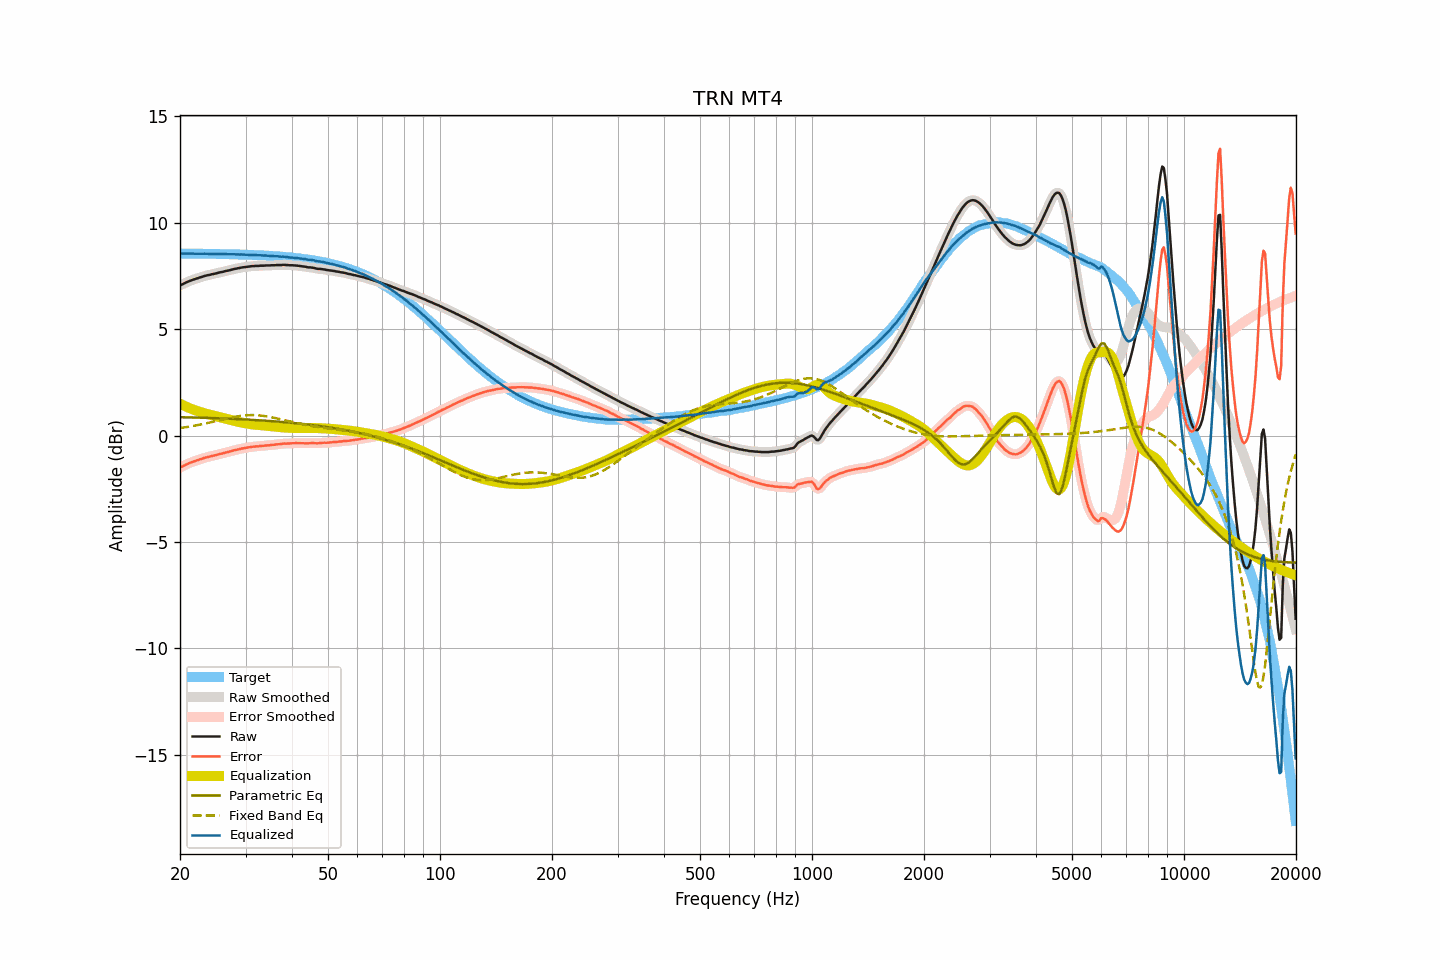

Values plotted in this chart, from the file beside it:
frequency, raw, smoothed, error, error_smoothed, equalization, parametric_eq, fixed_band_eq, equalized_raw, equalized_smoothed, target
20.00, 7.06, 7.06, -1.50, -1.50, 1.50, 0.87, 0.35, 8.56, 8.56, 8.56
20.20, 7.10, 7.09, -1.46, -1.46, 1.46, 0.87, 0.36, 8.56, 8.56, 8.56
20.40, 7.13, 7.13, -1.43, -1.43, 1.43, 0.86, 0.38, 8.55, 8.56, 8.56
20.61, 7.17, 7.17, -1.39, -1.39, 1.39, 0.86, 0.39, 8.55, 8.56, 8.56
20.81, 7.21, 7.20, -1.35, -1.35, 1.35, 0.86, 0.40, 8.56, 8.56, 8.56
21.02, 7.24, 7.24, -1.32, -1.32, 1.32, 0.86, 0.41, 8.56, 8.56, 8.56
21.23, 7.27, 7.27, -1.29, -1.29, 1.29, 0.86, 0.42, 8.56, 8.56, 8.55
21.44, 7.30, 7.30, -1.26, -1.26, 1.26, 0.85, 0.44, 8.55, 8.55, 8.55
21.66, 7.33, 7.32, -1.23, -1.23, 1.23, 0.85, 0.45, 8.56, 8.55, 8.55
21.87, 7.35, 7.35, -1.21, -1.20, 1.20, 0.85, 0.46, 8.55, 8.55, 8.55
22.09, 7.38, 7.37, -1.17, -1.18, 1.18, 0.85, 0.48, 8.55, 8.55, 8.55
22.31, 7.40, 7.40, -1.15, -1.15, 1.15, 0.85, 0.49, 8.55, 8.55, 8.55
22.54, 7.43, 7.42, -1.12, -1.13, 1.12, 0.84, 0.51, 8.55, 8.55, 8.55
22.76, 7.45, 7.45, -1.10, -1.10, 1.10, 0.84, 0.52, 8.55, 8.55, 8.55
22.99, 7.47, 7.47, -1.08, -1.08, 1.08, 0.84, 0.54, 8.54, 8.55, 8.55
23.22, 7.50, 7.49, -1.05, -1.05, 1.05, 0.84, 0.56, 8.55, 8.55, 8.55
23.45, 7.52, 7.52, -1.03, -1.03, 1.03, 0.83, 0.57, 8.55, 8.55, 8.55
23.69, 7.54, 7.53, -1.01, -1.01, 1.01, 0.83, 0.59, 8.55, 8.55, 8.54
23.92, 7.55, 7.55, -1.00, -0.99, 0.99, 0.83, 0.61, 8.54, 8.54, 8.54
24.16, 7.57, 7.57, -0.98, -0.98, 0.97, 0.83, 0.62, 8.54, 8.54, 8.54
24.40, 7.59, 7.58, -0.95, -0.96, 0.96, 0.82, 0.64, 8.54, 8.54, 8.54
24.65, 7.60, 7.60, -0.94, -0.94, 0.94, 0.82, 0.66, 8.53, 8.54, 8.54
24.89, 7.62, 7.62, -0.92, -0.92, 0.92, 0.82, 0.68, 8.54, 8.54, 8.54
25.14, 7.64, 7.64, -0.90, -0.90, 0.90, 0.82, 0.70, 8.54, 8.54, 8.54
25.39, 7.66, 7.66, -0.88, -0.88, 0.88, 0.81, 0.71, 8.54, 8.54, 8.54
25.65, 7.68, 7.67, -0.86, -0.86, 0.86, 0.81, 0.73, 8.54, 8.54, 8.53
25.91, 7.69, 7.69, -0.85, -0.84, 0.84, 0.81, 0.75, 8.53, 8.53, 8.53
26.16, 7.71, 7.71, -0.82, -0.82, 0.82, 0.80, 0.77, 8.53, 8.53, 8.53
26.43, 7.73, 7.72, -0.80, -0.80, 0.80, 0.80, 0.79, 8.53, 8.53, 8.53
26.69, 7.75, 7.74, -0.78, -0.79, 0.78, 0.80, 0.80, 8.53, 8.53, 8.53
26.96, 7.76, 7.76, -0.77, -0.77, 0.77, 0.80, 0.82, 8.52, 8.52, 8.53
27.23, 7.78, 7.78, -0.75, -0.75, 0.75, 0.79, 0.84, 8.52, 8.52, 8.52
27.50, 7.80, 7.80, -0.73, -0.73, 0.73, 0.79, 0.85, 8.52, 8.52, 8.52
27.77, 7.82, 7.82, -0.70, -0.70, 0.71, 0.79, 0.87, 8.52, 8.52, 8.52
28.05, 7.84, 7.83, -0.68, -0.68, 0.69, 0.78, 0.88, 8.52, 8.52, 8.52
28.33, 7.85, 7.85, -0.67, -0.67, 0.67, 0.78, 0.90, 8.51, 8.52, 8.52
28.62, 7.87, 7.86, -0.65, -0.65, 0.65, 0.78, 0.91, 8.52, 8.51, 8.51
28.90, 7.88, 7.88, -0.64, -0.63, 0.63, 0.77, 0.92, 8.51, 8.51, 8.51
29.19, 7.90, 7.89, -0.61, -0.62, 0.62, 0.77, 0.93, 8.51, 8.51, 8.51
29.48, 7.91, 7.91, -0.60, -0.60, 0.60, 0.76, 0.94, 8.51, 8.51, 8.51
29.78, 7.92, 7.92, -0.59, -0.59, 0.59, 0.76, 0.95, 8.50, 8.50, 8.50
30.08, 7.93, 7.93, -0.58, -0.58, 0.57, 0.76, 0.95, 8.50, 8.50, 8.50
30.38, 7.94, 7.94, -0.56, -0.56, 0.56, 0.75, 0.96, 8.50, 8.50, 8.50
30.68, 7.95, 7.95, -0.55, -0.55, 0.55, 0.75, 0.96, 8.50, 8.50, 8.50
30.99, 7.96, 7.96, -0.54, -0.54, 0.54, 0.74, 0.96, 8.49, 8.49, 8.49
31.30, 7.97, 7.96, -0.52, -0.53, 0.53, 0.74, 0.96, 8.50, 8.49, 8.49
31.61, 7.97, 7.97, -0.52, -0.52, 0.52, 0.74, 0.96, 8.49, 8.49, 8.49
31.93, 7.98, 7.97, -0.51, -0.51, 0.51, 0.73, 0.96, 8.49, 8.48, 8.48
32.24, 7.98, 7.98, -0.50, -0.50, 0.50, 0.73, 0.96, 8.48, 8.48, 8.48
32.57, 7.98, 7.98, -0.50, -0.50, 0.50, 0.72, 0.95, 8.47, 8.48, 8.48
32.89, 7.99, 7.98, -0.49, -0.49, 0.49, 0.72, 0.94, 8.48, 8.47, 8.47
33.22, 7.99, 7.99, -0.48, -0.48, 0.48, 0.71, 0.94, 8.47, 8.47, 8.47
33.55, 7.99, 7.99, -0.48, -0.48, 0.48, 0.71, 0.93, 8.46, 8.47, 8.47
33.89, 8.00, 7.99, -0.47, -0.47, 0.47, 0.70, 0.91, 8.47, 8.46, 8.46
34.23, 8.00, 7.99, -0.46, -0.46, 0.46, 0.70, 0.90, 8.46, 8.46, 8.46
34.57, 8.00, 8.00, -0.46, -0.46, 0.46, 0.69, 0.89, 8.45, 8.45, 8.45
34.92, 8.00, 8.00, -0.45, -0.45, 0.45, 0.69, 0.88, 8.44, 8.45, 8.45
35.27, 8.01, 8.00, -0.44, -0.44, 0.44, 0.68, 0.86, 8.45, 8.44, 8.44
35.62, 8.01, 8.01, -0.43, -0.43, 0.43, 0.68, 0.84, 8.44, 8.44, 8.44
35.97, 8.01, 8.01, -0.43, -0.42, 0.42, 0.67, 0.83, 8.43, 8.43, 8.43
... 635 more rows
